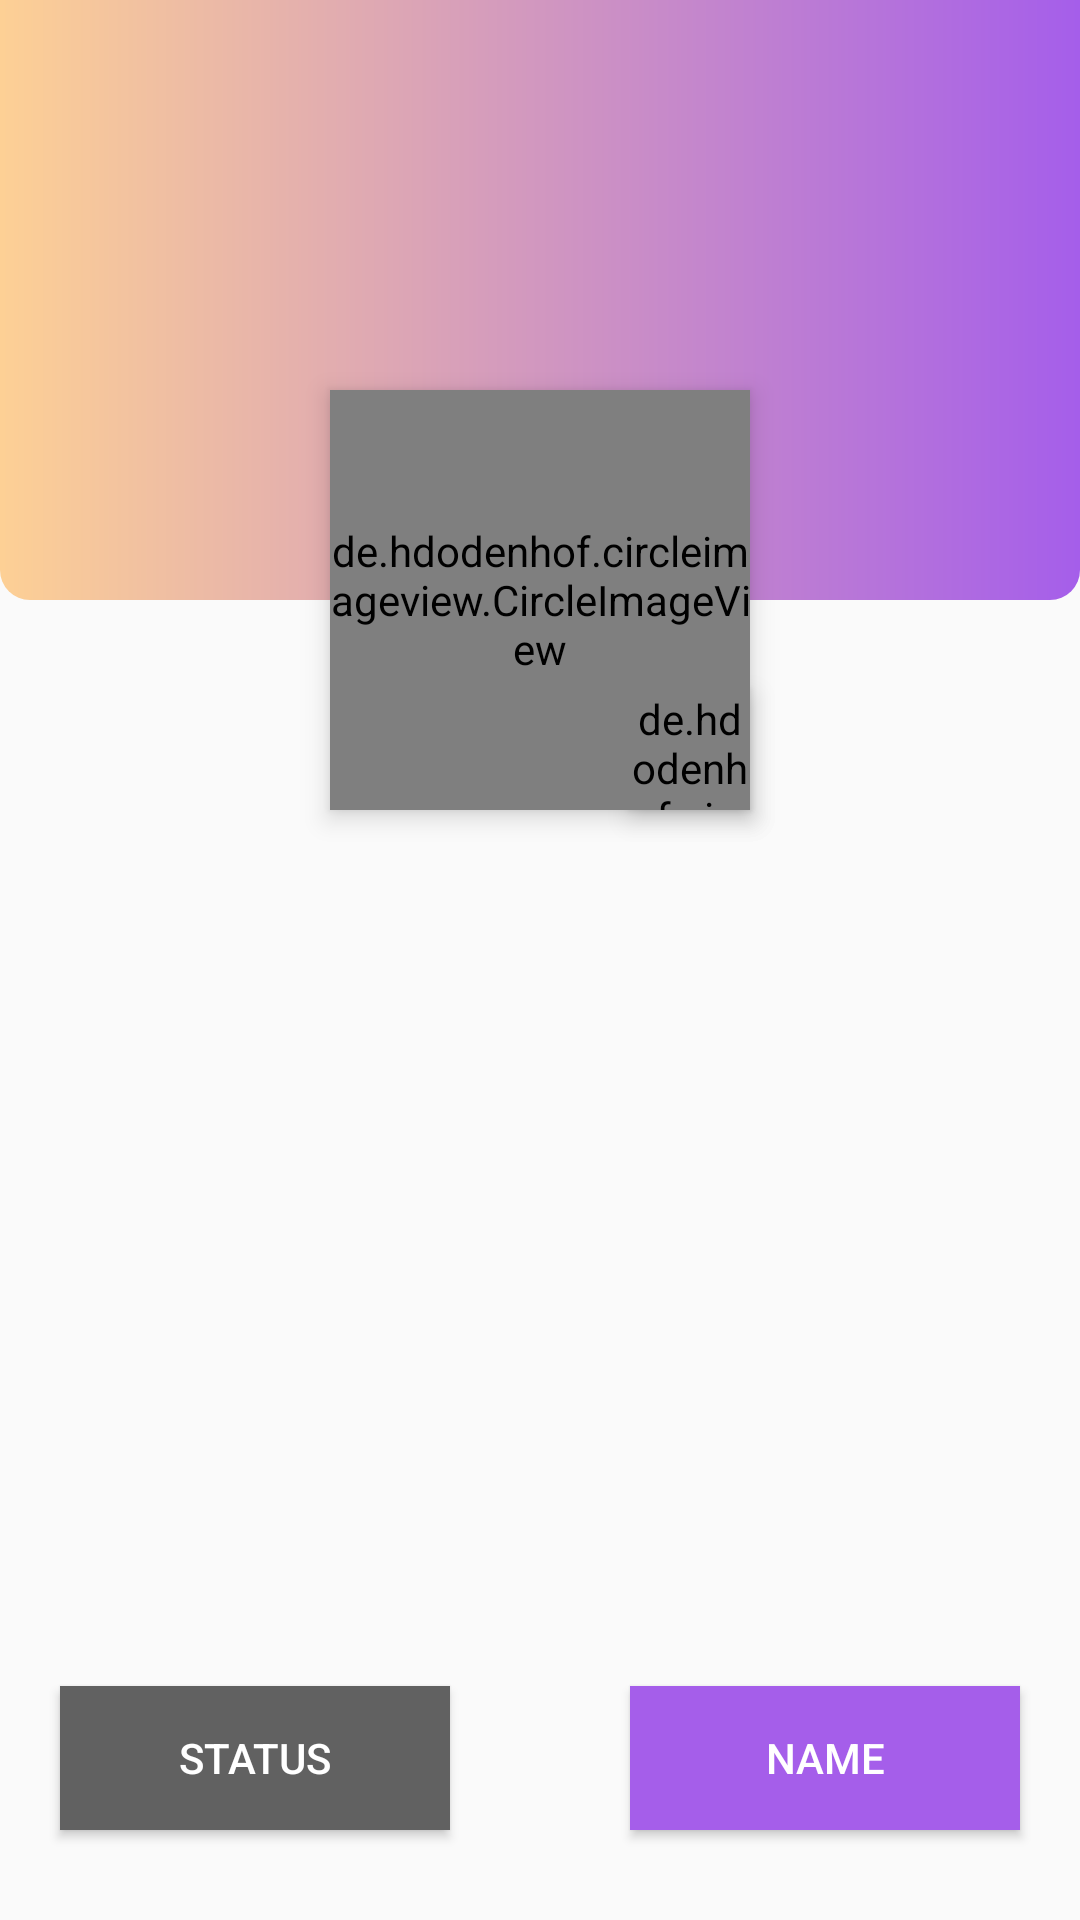

Android layout source for this screen:
<!-- AndroidManifest.xml: application theme AppTheme -->
<!-- res/layout/profile_section.xml -->
<?xml version="1.0" encoding="utf-8"?>
<androidx.constraintlayout.widget.ConstraintLayout xmlns:android="http://schemas.android.com/apk/res/android"
    xmlns:app="http://schemas.android.com/apk/res-auto"
    xmlns:tools="http://schemas.android.com/tools"
    android:layout_width="match_parent"
    android:layout_height="match_parent"
    tools:context=".ProfileSection">


    <androidx.constraintlayout.widget.ConstraintLayout
        android:id="@+id/profile_container"
        android:layout_width="match_parent"
        android:layout_height="200dp"
        android:background="@drawable/profile_background"
        app:layout_constraintLeft_toLeftOf="parent"
        app:layout_constraintRight_toRightOf="parent"
        app:layout_constraintTop_toTopOf="parent"></androidx.constraintlayout.widget.ConstraintLayout>

    <de.hdodenhof.circleimageview.CircleImageView
        android:id="@+id/profile_image"
        android:layout_width="140dp"
        android:layout_height="140dp"
        android:layout_marginTop="130dp"
        android:elevation="5dp"
        android:src="@drawable/ic_userprofile"
        app:layout_constraintLeft_toLeftOf="parent"
        app:layout_constraintRight_toRightOf="parent"
        app:layout_constraintTop_toTopOf="parent" />

    <LinearLayout
        android:id="@+id/user_name_container"
        android:layout_width="match_parent"
        android:layout_height="wrap_content"
        android:layout_marginTop="20dp"
        android:orientation="vertical"
        app:layout_constraintLeft_toLeftOf="parent"
        app:layout_constraintRight_toRightOf="parent"
        app:layout_constraintTop_toBottomOf="@+id/profile_image">

        <TextView
            android:id="@+id/user_name"
            android:layout_width="wrap_content"
            android:layout_height="wrap_content"
            android:layout_gravity="center"
            android:textColor="@color/colorPrimaryDark"
            android:textSize="20sp"
            android:textStyle="bold" />
    </LinearLayout>

    <LinearLayout
        android:id="@+id/user_status_container"
        android:layout_width="match_parent"
        android:layout_height="wrap_content"
        android:layout_marginTop="20dp"
        android:orientation="vertical"
        app:layout_constraintLeft_toLeftOf="parent"
        app:layout_constraintRight_toRightOf="parent"
        app:layout_constraintTop_toBottomOf="@+id/user_name_container">

        <TextView
            android:id="@+id/user_status"
            android:layout_width="wrap_content"
            android:layout_height="wrap_content"
            android:layout_gravity="center"
            android:textColor="@color/colorAccent"
            android:textSize="15sp"
            android:textStyle="normal" />
    </LinearLayout>

    <LinearLayout
        android:layout_width="match_parent"
        android:layout_height="wrap_content"
        android:gravity="center_horizontal"
        android:orientation="horizontal"
        app:layout_constraintBottom_toBottomOf="parent">

        <Button
            android:id="@+id/edit_user_name"
            android:layout_width="130dp"
            android:layout_height="wrap_content"
            android:layout_margin="30dp"
            android:background="#616161"
            android:elevation="5dp"
            android:text="status"
            android:textColor="@android:color/white"
            app:layout_constraintBottom_toBottomOf="parent"
            app:layout_constraintLeft_toLeftOf="parent"

            />

        <Button
            android:id="@+id/edit_user_status"
            android:layout_width="130dp"
            android:layout_height="wrap_content"
            android:layout_margin="30dp"
            android:background="@color/colorAccent"
            android:elevation="5dp"
            android:text="Name"
            android:textColor="@android:color/white"
            app:layout_constraintBottom_toBottomOf="parent"
            app:layout_constraintRight_toRightOf="parent" />
    </LinearLayout>


    <de.hdodenhof.circleimageview.CircleImageView
        android:id="@+id/profile_selector"
        android:layout_width="40dp"
        android:layout_height="40dp"
        android:elevation="5dp"
        android:src="@drawable/ic_camera"
        app:layout_constraintBottom_toBottomOf="@+id/profile_image"
        app:layout_constraintEnd_toEndOf="@+id/profile_image" />


</androidx.constraintlayout.widget.ConstraintLayout>
<!-- resources referenced by this layout -->
<resources>
  <color name="colorAccent">#a55eea</color>
  <color name="colorPrimaryDark">#8854d0</color>
  <!-- drawable ic_camera: vector/xml drawable (drawable, 2927 chars, omitted) -->
  <!-- drawable ic_userprofile (drawable) -->
  <vector xmlns:android="http://schemas.android.com/apk/res/android"
      android:width="200dp"
      android:height="200dp"
      android:viewportWidth="512"
      android:viewportHeight="512">
      <path
          android:fillColor="#ECEFF1"
          android:pathData="M256,256m-256,0a256,256 0,1 1,512 0a256,256 0,1 1,-512 0" />
      <path
          android:fillColor="@color/colorAccent"
          android:pathData="M442.272,405.696c-11.136,-8.8 -24.704,-15.136 -39.424,-18.208l-70.176,-14.08c-7.36,-1.408 -12.672,-8 -12.672,-15.68v-16.096c4.512,-6.336 8.768,-14.752 13.216,-23.552c3.456,-6.816 8.672,-17.088 11.264,-19.744c14.208,-14.272 27.936,-30.304 32.192,-50.976c3.968,-19.392 0.064,-29.568 -4.512,-37.76c0,-20.448 -0.64,-46.048 -5.472,-64.672c-0.576,-25.216 -5.152,-39.392 -16.672,-51.808c-8.128,-8.8 -20.096,-10.848 -29.728,-12.48c-3.776,-0.64 -8.992,-1.536 -10.912,-2.56c-17.056,-9.216 -33.92,-13.728 -54.048,-14.08c-42.144,1.728 -93.952,28.544 -111.296,76.352c-5.376,14.56 -4.832,38.464 -4.384,57.664l-0.416,11.552c-4.128,8.064 -8.192,18.304 -4.192,37.76c4.224,20.704 17.952,36.768 32.416,51.232c2.368,2.432 7.712,12.8 11.232,19.648c4.512,8.768 8.8,17.152 13.312,23.456v16.096c0,7.648 -5.344,14.24 -12.736,15.68l-70.24,14.08c-14.624,3.104 -28.192,9.376 -39.296,18.176c-3.456,2.784 -5.632,6.848 -5.984,11.264s1.12,8.736 4.096,12.032C115.648,481.728 184.224,512 256,512s140.384,-30.24 188.16,-83.008c2.976,-3.296 4.48,-7.648 4.096,-12.064C447.904,412.512 445.728,408.448 442.272,405.696z" />
  </vector>
  <!-- drawable profile_background (drawable) -->
  <?xml version="1.0" encoding="utf-8"?>
  <shape xmlns:android="http://schemas.android.com/apk/res/android">
  
      <gradient
          android:endColor="@color/colorAccent"
          android:startColor="#FDD095" />
      <corners
          android:bottomLeftRadius="10dp"
          android:bottomRightRadius="10dp" />
  </shape>
  <style name="AppTheme" parent="Theme.AppCompat.Light.DarkActionBar">
          
          <item name="colorPrimary">@color/colorPrimary</item>
          <item name="colorPrimaryDark">@color/colorPrimaryDark</item>
          <item name="colorAccent">@color/colorAccent</item>
      </style>
  <color name="colorPrimary">#a55eea</color>
</resources>
